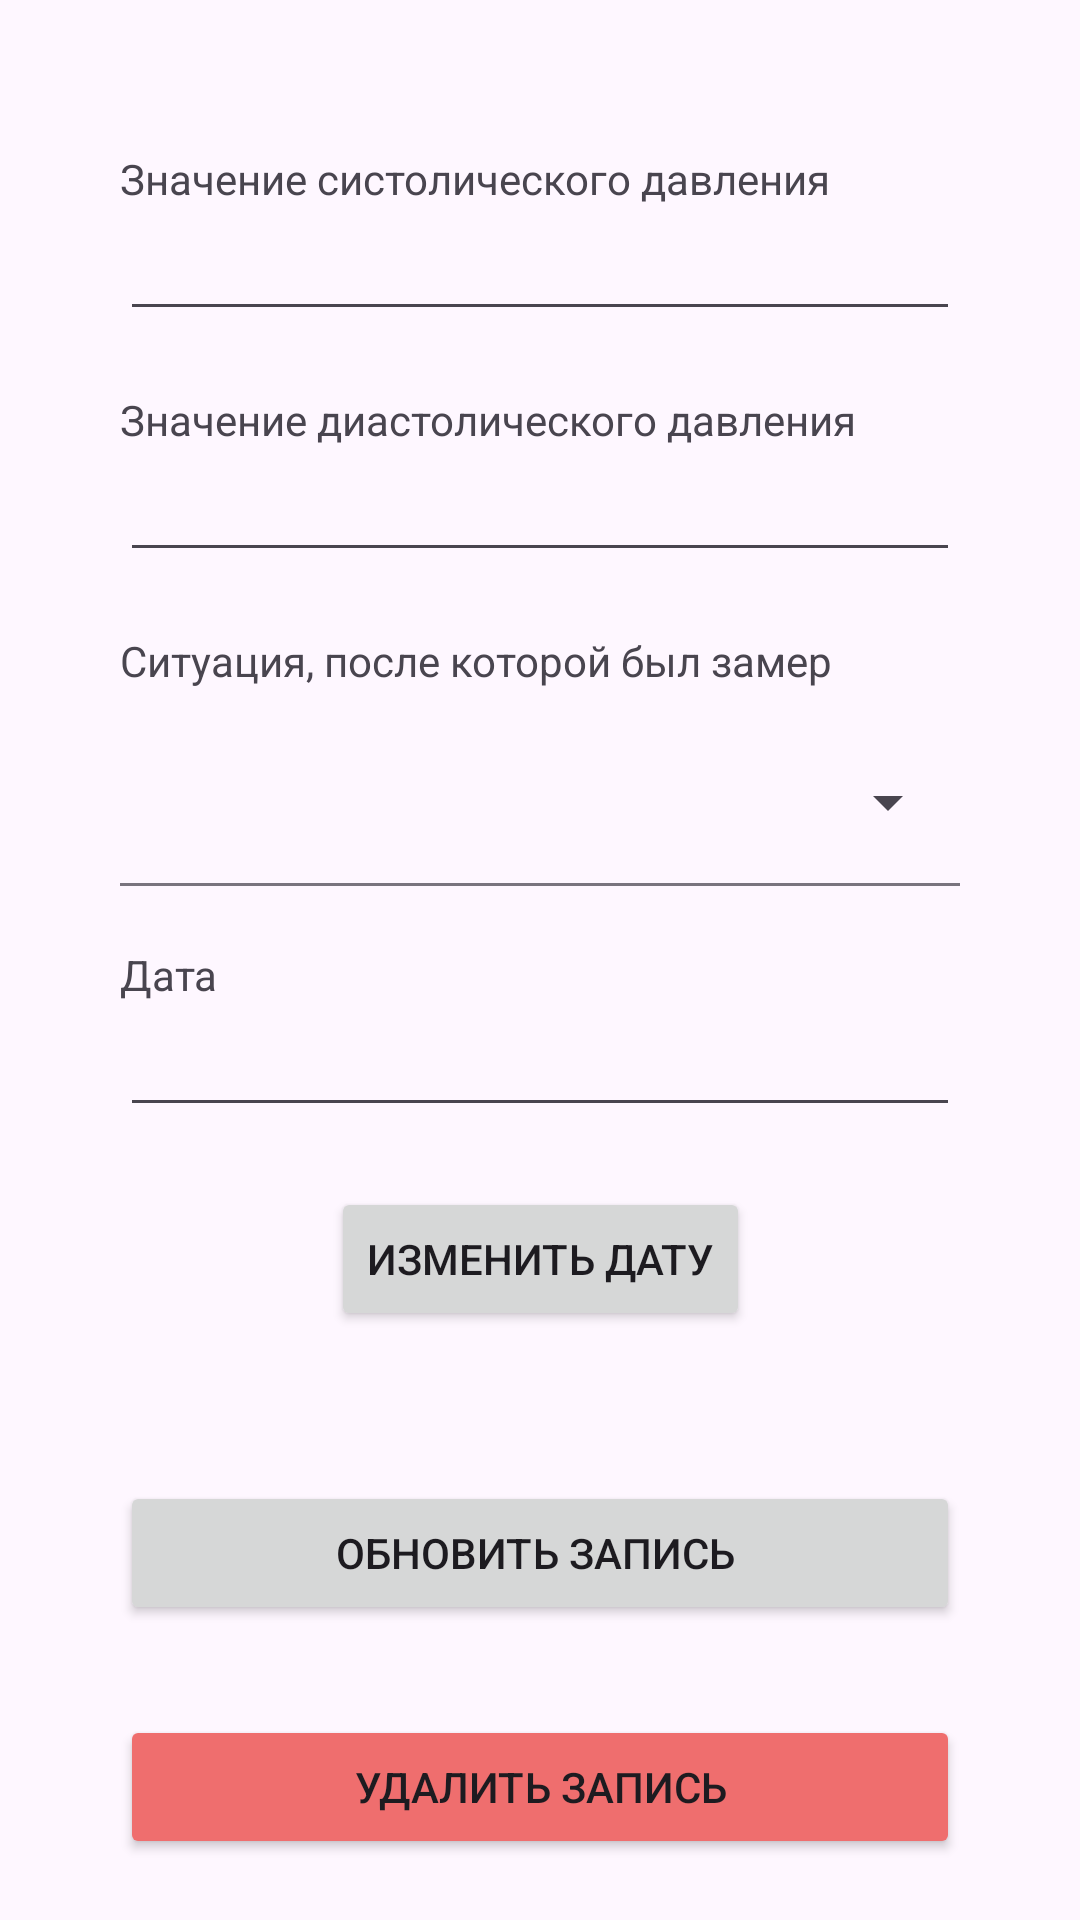

Write the Android layout XML for this screen, with the resource values it uses.
<!-- AndroidManifest.xml: application theme Theme.MyDiplom -->
<!-- res/layout/fragment_update_record_mark_num2.xml -->
<?xml version="1.0" encoding="utf-8"?>
<ScrollView
    android:layout_width="match_parent"
    android:layout_height="match_parent"
    xmlns:android="http://schemas.android.com/apk/res/android"
    xmlns:app="http://schemas.android.com/apk/res-auto"
    xmlns:tools="http://schemas.android.com/tools">
<androidx.constraintlayout.widget.ConstraintLayout
android:layout_width="match_parent"
android:layout_height="match_parent"
tools:context=".FragmentUpdateRecordMarkNum2">













<TextView
    android:id="@+id/updateMarkValue1Num2Label"
    android:layout_width="0dp"
    android:layout_height="wrap_content"
    android:layout_marginTop="50dp"
    android:text="Значение систолического давления"
    app:layout_constraintEnd_toStartOf="@+id/guideline4"
    app:layout_constraintStart_toStartOf="@+id/guideline3"
    app:layout_constraintTop_toTopOf="parent" />

<EditText
    android:id="@+id/updateMarkValue1Num2"
    android:layout_width="0dp"
    android:layout_height="wrap_content"
    android:inputType="number"
    app:layout_constraintEnd_toStartOf="@+id/guideline4"
    app:layout_constraintStart_toStartOf="@+id/guideline3"
    app:layout_constraintTop_toBottomOf="@+id/updateMarkValue1Num2Label" />

<TextView
    android:id="@+id/updateMarkValue2Num2Label"
    android:layout_width="0dp"
    android:layout_height="wrap_content"
    android:layout_marginTop="20dp"
    android:text="Значение диастолического давления"
    app:layout_constraintEnd_toStartOf="@+id/guideline4"
    app:layout_constraintHorizontal_bias="0.498"
    app:layout_constraintStart_toStartOf="@+id/guideline3"
    app:layout_constraintTop_toBottomOf="@+id/updateMarkValue1Num2" />

<EditText
    android:id="@+id/updateMarkValue2Num2"
    android:layout_width="0dp"
    android:layout_height="wrap_content"
    android:inputType="number"
    app:layout_constraintEnd_toStartOf="@+id/guideline4"
    app:layout_constraintStart_toStartOf="@+id/guideline3"
    app:layout_constraintTop_toBottomOf="@+id/updateMarkValue2Num2Label" />

    <TextView
        android:id="@+id/updateMarkNum2ChooseSituationLabel"
        android:layout_width="0dp"
        android:layout_height="wrap_content"
        android:layout_marginTop="20dp"
        android:text="Ситуация, после которой был замер"
        app:layout_constraintEnd_toStartOf="@+id/guideline4"
        app:layout_constraintHorizontal_bias="0.498"
        app:layout_constraintStart_toStartOf="@+id/guideline3"
        app:layout_constraintTop_toBottomOf="@+id/updateMarkValue2Num2" />


    <com.google.android.material.textfield.TextInputLayout
        android:id="@+id/updateMarkNum2ChooseSituation"
        android:layout_marginTop="10dp"
        style="@style/Widget.Material3.TextInputLayout.FilledBox.ExposedDropdownMenu"
        android:layout_width="0dp"
        android:layout_height="wrap_content"
        app:layout_constraintEnd_toStartOf="@+id/guideline4"
        app:layout_constraintStart_toStartOf="@+id/guideline3"
        app:layout_constraintTop_toBottomOf="@+id/updateMarkNum2ChooseSituationLabel">

        <AutoCompleteTextView
            android:id="@+id/textField9"
            android:layout_width="match_parent"
            android:layout_height="wrap_content"
            android:inputType="none"
            android:backgroundTint="#FEF7FF"
            app:dropDownBackgroundTint="#FEF7FF"
            android:background="#FEF7FF"/>

    </com.google.android.material.textfield.TextInputLayout>



<TextView
    android:id="@+id/updateMarkNum2DateLabel"
    android:layout_width="0dp"
    android:layout_height="wrap_content"
    android:layout_marginTop="20dp"
    android:text="Дата "
    app:layout_constraintEnd_toStartOf="@+id/guideline4"
    app:layout_constraintStart_toStartOf="@+id/guideline3"
    app:layout_constraintTop_toBottomOf="@+id/updateMarkNum2ChooseSituation" />

<EditText
    android:id="@+id/updateMarkNum2Date"
    android:layout_width="0dp"
    android:layout_height="wrap_content"
    android:ems="10"
    android:editable="false"
    app:layout_constraintEnd_toStartOf="@+id/guideline4"
    app:layout_constraintStart_toStartOf="@+id/guideline3"
    app:layout_constraintTop_toBottomOf="@+id/updateMarkNum2DateLabel" />

<Button
    android:id="@+id/bthUpdateDateMarkNum2"
    android:layout_width="wrap_content"
    android:layout_height="wrap_content"
    android:layout_marginTop="20dp"
    android:text="Изменить дату"
    app:layout_constraintEnd_toStartOf="@+id/guideline4"
    app:layout_constraintStart_toStartOf="@+id/guideline3"
    app:layout_constraintTop_toBottomOf="@+id/updateMarkNum2Date" />

<Button
    android:id="@+id/bthUpdateMarkNum2"
    android:layout_width="0dp"
    android:layout_height="wrap_content"
    android:layout_marginTop="50dp"
    android:text="Обновить запись "
    app:layout_constraintEnd_toStartOf="@+id/guideline4"
    app:layout_constraintStart_toStartOf="@+id/guideline3"
    app:layout_constraintTop_toBottomOf="@+id/bthUpdateDateMarkNum2" />


    <Button
        android:id="@+id/bthDeleteMarkNum2"
        android:layout_width="0dp"
        android:layout_height="wrap_content"
        android:layout_marginTop="30dp"
        android:text="Удалить запись"
        android:backgroundTint="#EF6E6E"
        app:layout_constraintEnd_toStartOf="@+id/guideline4"
        app:layout_constraintStart_toStartOf="@+id/guideline3"
        app:layout_constraintTop_toBottomOf="@+id/bthUpdateMarkNum2" />


<androidx.constraintlayout.widget.Guideline
    android:id="@+id/guideline3"
    android:layout_width="wrap_content"
    android:layout_height="wrap_content"
    android:orientation="vertical"
    app:layout_constraintGuide_begin="40dp" />

<androidx.constraintlayout.widget.Guideline
    android:id="@+id/guideline4"
    android:layout_width="wrap_content"
    android:layout_height="wrap_content"
    android:orientation="vertical"
    app:layout_constraintGuide_end="40dp" />
</androidx.constraintlayout.widget.ConstraintLayout>

</ScrollView>
<!-- resources referenced by this layout -->
<resources>
  <style name="Theme.MyDiplom" parent="Theme.Material3.Light.NoActionBar">
          <item name="colorOnPrimary">@color/white</item>
      </style>
  <!-- not gathered from this repository: default colours our renderer supplied (Android Studio template values) -->
  <color name="white">#FFFFFFFF</color>
</resources>
